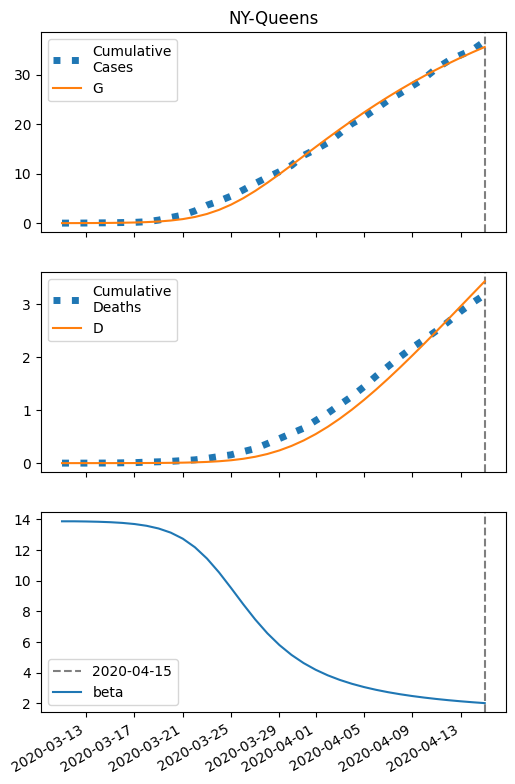

The table this chart was drawn from, first rows:
series, 2020-03-11, 2020-03-12, 2020-03-13, 2020-03-14, 2020-03-15, 2020-03-16, 2020-03-17, 2020-03-18, 2020-03-19, 2020-03-20, 2020-03-21, 2020-03-22, 2020-03-23, 2020-03-24, 2020-03-25, 2020-03-26, 2020-03-27, 2020-03-28, 2020-03-29, 2020-03-30, 2020-03-31, 2020-04-01, 2020-04-02
S, 111351, 111346, 111338, 111326, 111306, 111275, 111225, 111145, 111021, 110829, 110538, 110108, 109497, 108670, 107609, 106321, 104834, 103194, 101447, 99636, 97799, 95963, 94150
I, 7.0, 11.24, 18.03, 28.91, 46.32, 74.09, 118.2, 188, 297.2, 465.6, 719.8, 1092, 1615, 2313, 3189, 4222, 5371, 6582, 7802, 8989, 10107, 11134, 12057
IH, 0.28, 0.4127, 0.6451, 1.027, 1.643, 2.632, 4.211, 6.726, 10.71, 16.96, 26.66, 41.43, 63.33, 94.63, 137.4, 192.7, 260.2, 338.2, 423.6, 512.9, 602.7, 690, 772.4
IN, 0.28, 0.5333, 0.932, 1.564, 2.572, 4.18, 6.745, 10.83, 17.32, 27.56, 43.56, 68.2, 105.4, 160, 237.2, 342.2, 478.5, 647.8, 849.4, 1081, 1337, 1614, 1906
D, 1.0, 1.056, 1.139, 1.268, 1.473, 1.802, 2.328, 3.17, 4.515, 6.657, 10.05, 15.38, 23.67, 36.33, 55.26, 82.73, 121.3, 173.3, 240.9, 325.7, 428.2, 548.8, 686.8
R, 0.0, 0.1179, 0.3033, 0.6023, 1.086, 1.866, 3.122, 5.137, 8.361, 13.5, 21.65, 34.49, 54.49, 85.17, 131.2, 198.6, 294, 424.4, 596.3, 815.3, 1085, 1409, 1788
G, 7.0, 11.8, 19.49, 31.81, 51.53, 83.01, 133.1, 212.3, 336.5, 528.7, 820.2, 1250, 1861, 2687, 3748, 5037, 6523, 8164, 9911, 11721, 13559, 15395, 17208
H, 55675, 55675, 55675, 55675, 55675, 55675, 55675, 55675, 55675, 55675, 55675, 55675, 55675, 55675, 55675, 55675, 55675, 55675, 55675, 55675, 55675, 55675, 55675
beta, 13.87, 13.87, 13.86, 13.84, 13.81, 13.76, 13.69, 13.58, 13.4, 13.13, 12.73, 12.18, 11.44, 10.54, 9.516, 8.464, 7.463, 6.566, 5.798, 5.155, 4.624, 4.187, 3.825
